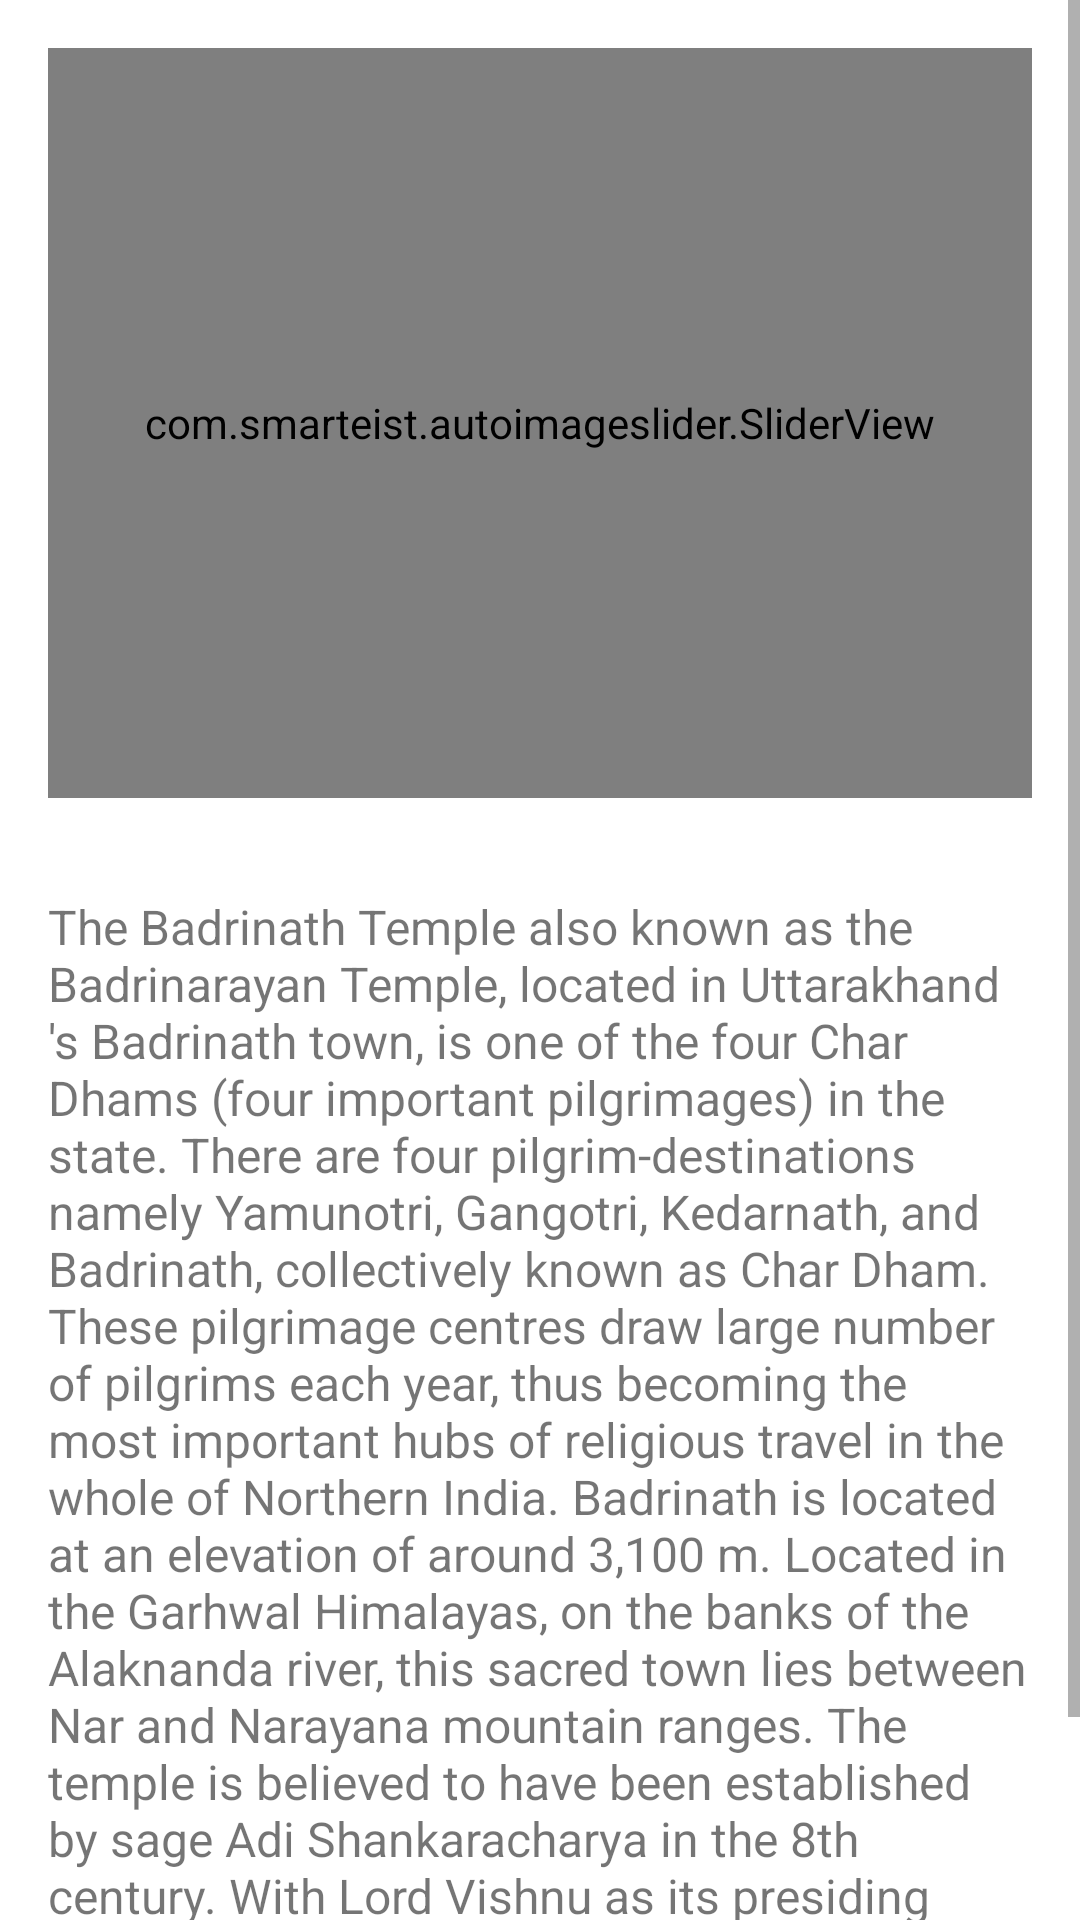

Write the Android layout XML for this screen, with the resource values it uses.
<!-- AndroidManifest.xml: application theme Theme.ChardhamYatra -->
<!-- res/layout/fragment_badrinath.xml -->
<?xml version="1.0" encoding="utf-8"?>
<ScrollView xmlns:android="http://schemas.android.com/apk/res/android"
    xmlns:tools="http://schemas.android.com/tools"
    android:layout_width="match_parent"
    android:layout_height="match_parent"
    xmlns:app="http://schemas.android.com/apk/res-auto"
    tools:context=".Religious.Badrinath"
    >
    <LinearLayout
        android:layout_width="match_parent"
        android:layout_height="match_parent"
        android:orientation="vertical">


    <com.smarteist.autoimageslider.SliderView
        android:id="@+id/slider"
        android:layout_width="match_parent"
        android:layout_height="250dp"
        android:layout_centerInParent="true"
        app:sliderAnimationDuration="600"
        android:layout_margin="16dp"
        app:sliderAutoCycleDirection="back_and_forth"
        app:sliderIndicatorAnimationDuration="600"
        app:sliderIndicatorEnabled="true"
        app:sliderIndicatorGravity="center_horizontal|bottom"
        app:sliderIndicatorMargin="15dp"
        app:sliderIndicatorOrientation="horizontal"
        app:sliderIndicatorPadding="3dp"
        app:sliderIndicatorRadius="2dp"
        app:sliderIndicatorSelectedColor="#5A5A5A"
        app:sliderIndicatorUnselectedColor="#FFF"
        app:sliderScrollTimeInSec="1" />
<TextView
    android:layout_width="match_parent"
    android:layout_height="wrap_content"
    android:text="@string/badri"
    android:layout_margin="16dp"
    android:textSize="16sp"/>
    </LinearLayout>

</ScrollView>
<!-- resources referenced by this layout -->
<resources>
  <string name="badri">The Badrinath Temple also known as the Badrinarayan Temple, located in Uttarakhand \'s Badrinath town, is one of the four Char Dhams (four important pilgrimages) in the state. There are four pilgrim-destinations namely Yamunotri, Gangotri, Kedarnath, and Badrinath, collectively known as Char Dham. These pilgrimage centres draw large number of pilgrims each year, thus becoming the most important hubs of religious travel in the whole of Northern India.
  
  Badrinath is located at an elevation of around 3,100 m. Located in the Garhwal Himalayas, on the banks of the Alaknanda river, this sacred town lies between Nar and Narayana mountain ranges. The temple is believed to have been established by sage Adi Shankaracharya in the 8th century. With Lord Vishnu as its presiding deity, the temple remains open for six months in a year. In winter it becomes inaccessible due to heavy snowfall.</string>
  <style name="Theme.ChardhamYatra" parent="Theme.MaterialComponents.DayNight.DarkActionBar">
          
          <item name="colorPrimary">#191818</item>
          <item name="colorPrimaryVariant">#131313</item>
          <item name="colorOnPrimary">@color/white</item>
          
          <item name="colorSecondary">@color/teal_200</item>
          <item name="colorSecondaryVariant">@color/teal_700</item>
          <item name="colorOnSecondary">@color/black</item>
          
          <item name="android:statusBarColor" tools:targetApi="l">?attr/colorPrimaryVariant</item>
          
      </style>
  <color name="white">#FFFFFFFF</color>
  <color name="teal_200">#FF03DAC5</color>
  <color name="teal_700">#FF018786</color>
  <color name="black">#FF000000</color>
</resources>
